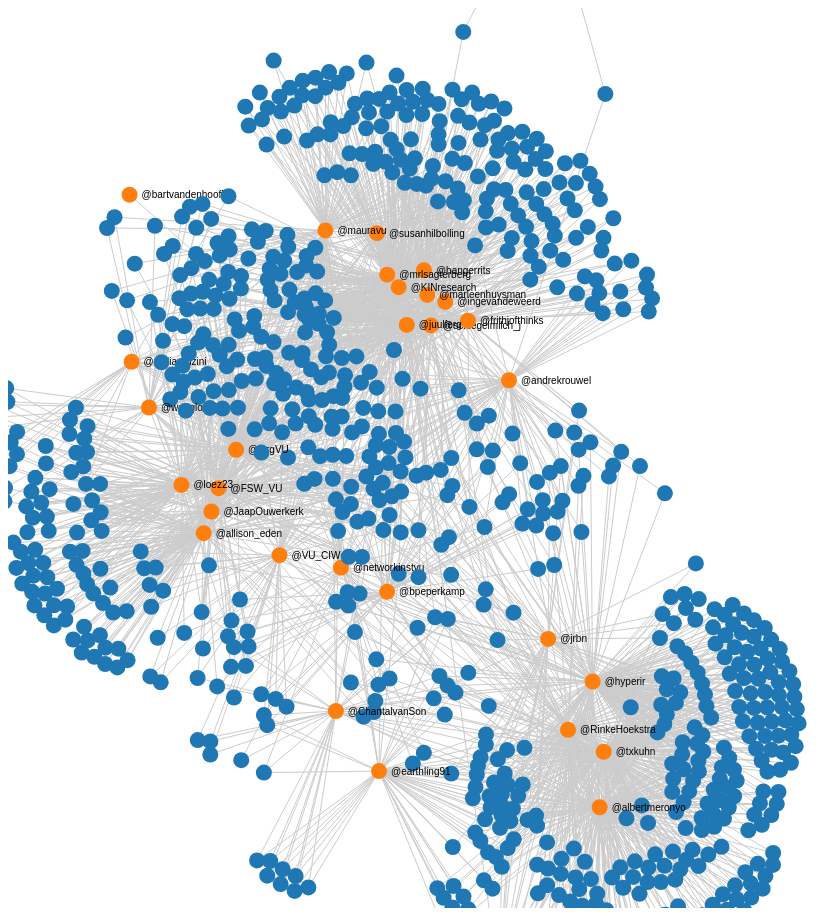
D3 v2 page, settled after 480 driven frames (8 s of simulated time); the page loaded 1 data file(s).



var width = 1000,
    height = 900,
    fill = d3.scale.category20();

var svg = d3.select("body").append("svg")
    .attr("width", width)
    .attr("height", height);

var force = d3.layout.force()
    .gravity(.05)
    .distance(100)
    .charge(-100)
    .size([width, height]);

d3.json("tforce.json", function(json) {
  force
      .nodes(json.nodes)
      .links(json.links)
      .start();

  var link = svg.selectAll(".link")
      .data(json.links)
    .enter().append("line")
      .attr("class", "link");

  var color = d3.scale.category10();

  var node = svg.selectAll(".node")
      .data(json.nodes)
    .enter().append("g")
      .attr("class", "node")
      .call(force.drag);

  node.append("circle")
      .attr("r", 8)
      .style("fill", function(d) { return color(String(d.id).substring(0,1) == "@" ? 1 : 2); });

  node.append("text")
      .attr("dx", 12)
      .attr("dy", ".35em")
      .text(function(d) { if (String(d.id).substring(0,1) == "@") {return d.id;} else {return '';}; });

  force.on("tick", function() {
    link.attr("x1", function(d) { return d.source.x; })
        .attr("y1", function(d) { return d.source.y; })
        .attr("x2", function(d) { return d.target.x; })
        .attr("y2", function(d) { return d.target.y; });

    node.attr("transform", function(d) { return "translate(" + d.x + "," + d.y + ")"; });
  });
});



### data: tforce.json
{
 "nodes": [
  {
   "id": 49637376
  },
  {
   "id": 33548291
  },
  {
   "id": 481153028
  },
  {
   "id": 397259094
  },
  {
   "id": 566429704
  },
  {
   "id": 53340169
  },
  {
   "id": 531697681
  },
  {
   "id": 350433298
  },
  "... 834 more items"
 ],
 "links": [
  {
   "source": 0,
   "target": 618
  },
  {
   "source": 0,
   "target": 521
  },
  {
   "source": 0,
   "target": 224
  },
  {
   "source": 0,
   "target": 655
  },
  {
   "source": 0,
   "target": 754
  },
  {
   "source": 0,
   "target": 184
  },
  {
   "source": 0,
   "target": 300
  },
  {
   "source": 0,
   "target": 493
  },
  "... 2,491 more items"
 ],
 "directed": false,
 "multigraph": false,
 "graph": {}
}